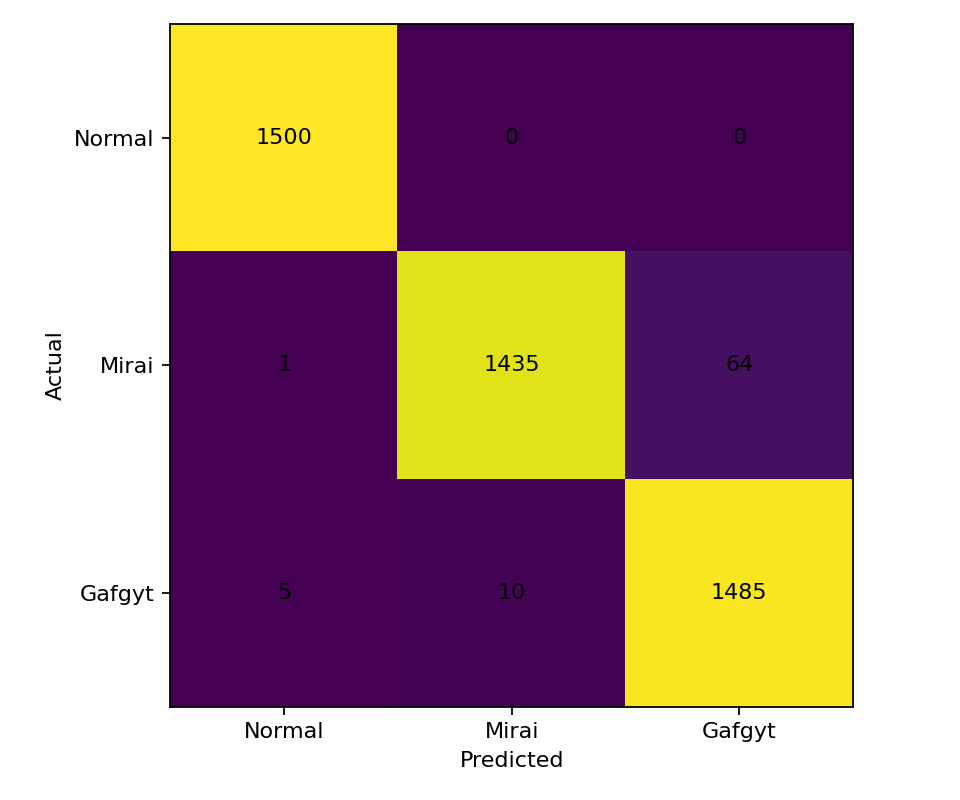

The data file committed next to this chart (first rows):
, Normal, Mirai, Gafgyt
Normal, 1500, 0, 0
Mirai, 1, 1435, 64
Gafgyt, 5, 10, 1485
